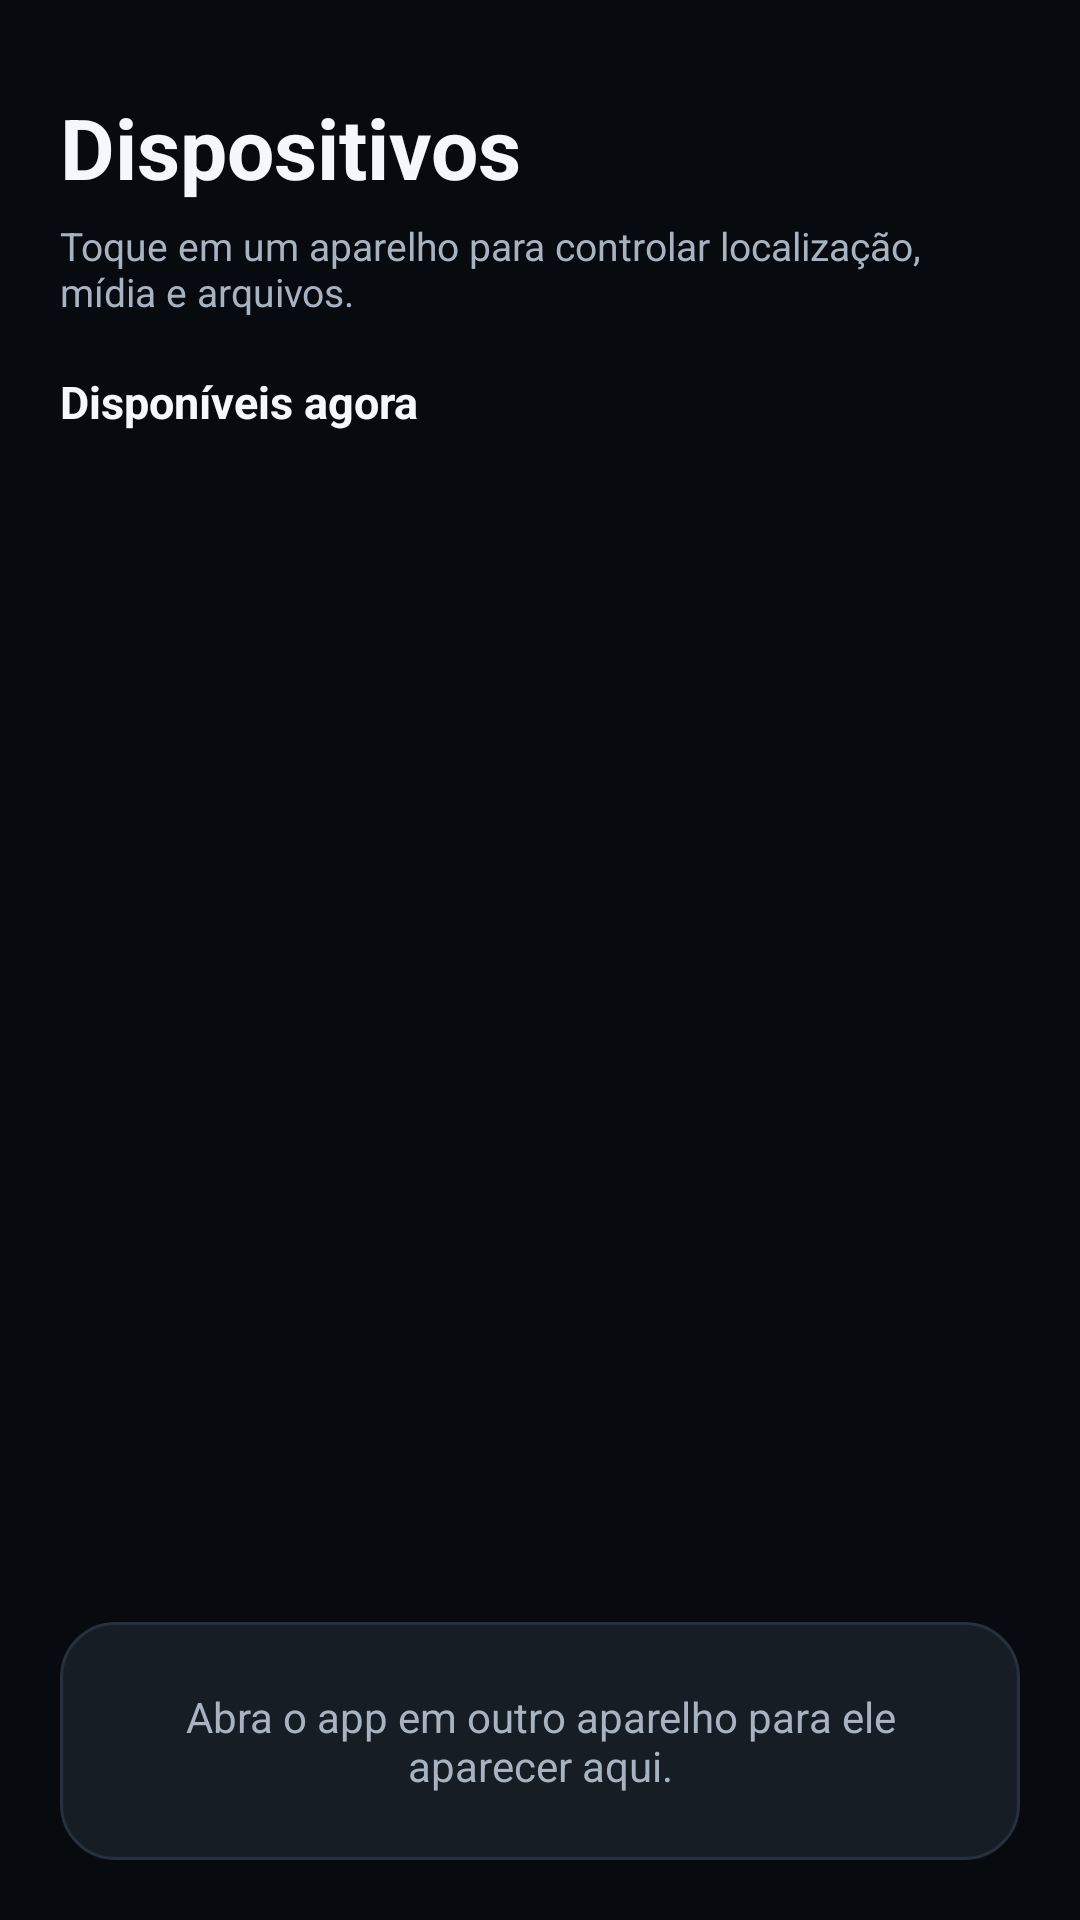

Here is an Android app screen rendered from its layout file. Give the layout XML and the strings, colors and styles it references.
<!-- AndroidManifest.xml: application theme AppTheme -->
<!-- res/layout/telalistacontatos.xml -->
<?xml version="1.0" encoding="utf-8"?>
<LinearLayout xmlns:android="http://schemas.android.com/apk/res/android"
    android:layout_width="match_parent"
    android:layout_height="match_parent"
    android:background="@drawable/bg_screen_dark"
    android:orientation="vertical"
    android:paddingLeft="20dp"
    android:paddingTop="34dp"
    android:paddingRight="20dp"
    android:paddingBottom="20dp">

    <TextView
        android:layout_width="match_parent"
        android:layout_height="wrap_content"
        android:ellipsize="end"
        android:includeFontPadding="false"
        android:maxLines="1"
        android:text="@string/contacts_title"
        android:textColor="@color/textPrimaryDark"
        android:textSize="28sp"
        android:textStyle="bold" />

    <TextView
        android:layout_width="match_parent"
        android:layout_height="wrap_content"
        android:layout_marginTop="8dp"
        android:layout_marginBottom="20dp"
        android:includeFontPadding="false"
        android:text="@string/contacts_subtitle"
        android:textColor="@color/textSecondaryDark"
        android:textSize="13sp" />

    <TextView
        android:layout_width="match_parent"
        android:layout_height="wrap_content"
        android:layout_marginBottom="12dp"
        android:includeFontPadding="false"
        android:text="@string/contacts_available_devices"
        android:textColor="@color/textPrimaryDark"
        android:textSize="15sp"
        android:textStyle="bold" />


    <ListView
        android:id="@+id/telalistacontatos__lv_contatos"
        android:layout_width="match_parent"
        android:layout_height="0dp"
        android:layout_weight="1"
        android:cacheColorHint="@android:color/transparent"
        android:divider="@android:color/transparent"
        android:dividerHeight="10dp"
        android:listSelector="@android:color/transparent"
        android:scrollbarStyle="outsideOverlay" />

    <TextView
        android:id="@+id/telalistacontatos_tv_vazio"
        android:layout_width="match_parent"
        android:layout_height="wrap_content"
        android:layout_marginTop="18dp"
        android:background="@drawable/bg_contact_card"
        android:gravity="center"
        android:padding="22dp"
        android:text="@string/contacts_empty_message"
        android:textColor="@color/textSecondaryDark"
        android:textSize="14sp" />

</LinearLayout>
<!-- resources referenced by this layout -->
<resources>
  <color name="textPrimaryDark">#F4F7FB</color>
  <color name="textSecondaryDark">#A8B3C1</color>
  <!-- drawable bg_contact_card (drawable) -->
  <?xml version="1.0" encoding="utf-8"?>
  <shape xmlns:android="http://schemas.android.com/apk/res/android">
      <solid android:color="@color/cardDark" />
      <stroke
          android:width="1dp"
          android:color="@color/cardStroke" />
      <corners android:radius="18dp" />
  </shape>
  <!-- drawable bg_screen_dark (drawable) -->
  <?xml version="1.0" encoding="utf-8"?>
  <shape xmlns:android="http://schemas.android.com/apk/res/android">
      <solid android:color="@color/screenDark" />
  </shape>
  <string name="contacts_available_devices">Disponíveis agora</string>
  <string name="contacts_empty_message">Abra o app em outro aparelho para ele aparecer aqui.</string>
  <string name="contacts_subtitle">Toque em um aparelho para controlar localização, mídia e arquivos.</string>
  <string name="contacts_title">Dispositivos</string>
  <style name="AppTheme" parent="Theme.AppCompat.Light.NoActionBar">
          
          <item name="colorPrimary">@color/colorPrimary</item>
          <item name="colorPrimaryDark">@color/colorPrimaryDark</item>
          <item name="colorAccent">@color/colorAccent</item>
          <item name="android:windowBackground">@color/screenDark</item>
          <item name="android:statusBarColor">@color/screenDark</item>
          <item name="android:navigationBarColor">@color/screenDark</item>
          <item name="android:windowLightStatusBar">false</item>
          <item name="android:windowLightNavigationBar">false</item>
      </style>
  <color name="cardDark">#171D24</color>
  <color name="cardStroke">#26313D</color>
  <color name="screenDark">#070A0E</color>
  <color name="colorPrimary">#111820</color>
  <color name="colorPrimaryDark">#070A0E</color>
  <color name="colorAccent">#2F8CFF</color>
</resources>
